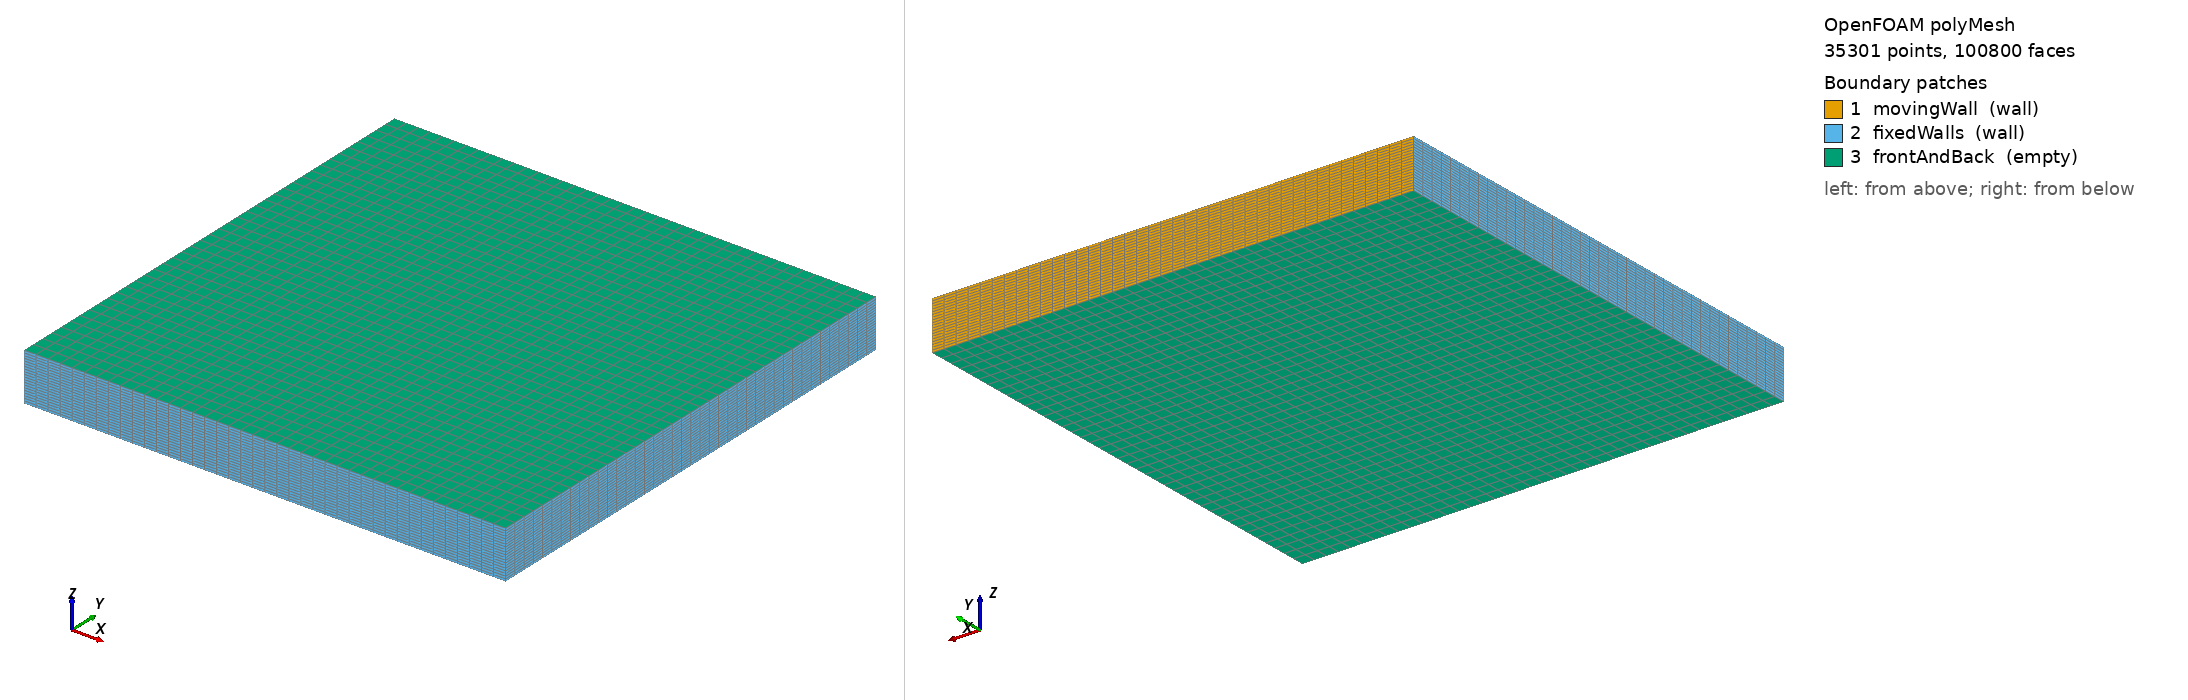

OpenFOAM case: the committed polyMesh, 35301 points, 100800 faces. Boundary patches (legend numbers): 1 movingWall (wall), 2 fixedWalls (wall), 3 frontAndBack (empty). Left view from above one corner, right view from below the opposite corner. Boundary conditions: 2 field file(s) under 0/; 3 of 3 drawn patches have an entry in a shipped field file.

=== constant/polyMesh/boundary ===
/*--------------------------------*- C++ -*----------------------------------*\
| =========                 |                                                 |
| \\      /  F ield         | OpenFOAM: The Open Source CFD Toolbox           |
|  \\    /   O peration     | Version:  2406                                  |
|   \\  /    A nd           | Website:  www.openfoam.com                      |
|    \\/     M anipulation  |                                                 |
\*---------------------------------------------------------------------------*/
FoamFile
{
    version     2.0;
    format      ascii;
    arch        "LSB;label=32;scalar=64";
    class       polyBoundaryMesh;
    location    "constant/polyMesh";
    object      boundary;
}
// * * * * * * * * * * * * * * * * * * * * * * * * * * * * * * * * * * * * * //

3
(
    movingWall
    {
        type            wall;
        inGroups        1(wall);
        nFaces          800;
        startFace       92800;
    }
    fixedWalls
    {
        type            wall;
        inGroups        1(wall);
        nFaces          4000;
        startFace       93600;
    }
    frontAndBack
    {
        type            empty;
        inGroups        1(empty);
        nFaces          3200;
        startFace       97600;
    }
)

// ************************************************************************* //


=== system/blockMeshDict ===
FoamFile
{
    version     2.0;
    format      ascii;
    class       dictionary;
    object      blockMeshDict;
}

convertToMeters 1;

vertices
(
    (0 0 0)
    (0.1 0 0)
    (0.1 0.1 0)
    (0 0.1 0)
    (0 0 0.01)
    (0.1 0 0.01)
    (0.1 0.1 0.01)
    (0 0.1 0.01)
);

blocks
(
    hex (0 1 2 3 4 5 6 7) (40 40 20) simpleGrading (1 1 1)
);

edges
(
);

boundary
(
    movingWall
    {
        type wall;
        faces
        (
            (3 7 6 2)
        );
    }
    fixedWalls
    {
        type wall;
        faces
        (
            (0 4 7 3)
            (0 4 5 1)
            (1 5 6 2)
            (0 1 2 3)
        );
    }
    frontAndBack
    {
        type empty;
        faces
        (
            (0 1 2 3)
            (4 7 6 5)
        );
    }
);

mergePatchPairs
(
);


=== 0/k ===
FoamFile
{
    version     2.0;
    format      ascii;
    class       volScalarField;
    object      k;
}

dimensions      [0 2 -2 0 0 0 0];

internalField   uniform 1e-4;

boundaryField
{
    movingWall
    {
        type            kqRWallFunction;
        value           uniform 1e-4;
    }
    fixedWalls
    {
        type            kqRWallFunction;
        value           uniform 1e-4;
    }
    frontAndBack
    {
        type            empty;
    }
}


=== 0/omega ===
FoamFile
{
    version     2.0;
    format      ascii;
    class       volScalarField;
    object      omega;
}

dimensions      [0 0 -1 0 0 0 0];

internalField   uniform 1;

boundaryField
{
    movingWall
    {
        type            omegaWallFunction;
        value           uniform 1;
    }
    fixedWalls
    {
        type            omegaWallFunction;
        value           uniform 1;
    }
    frontAndBack
    {
        type            empty;
    }
}


Also in the case, not shown: constant/polyMesh/faces (numeric list); constant/polyMesh/neighbour (numeric list); constant/polyMesh/owner (numeric list); constant/polyMesh/points (numeric list).
